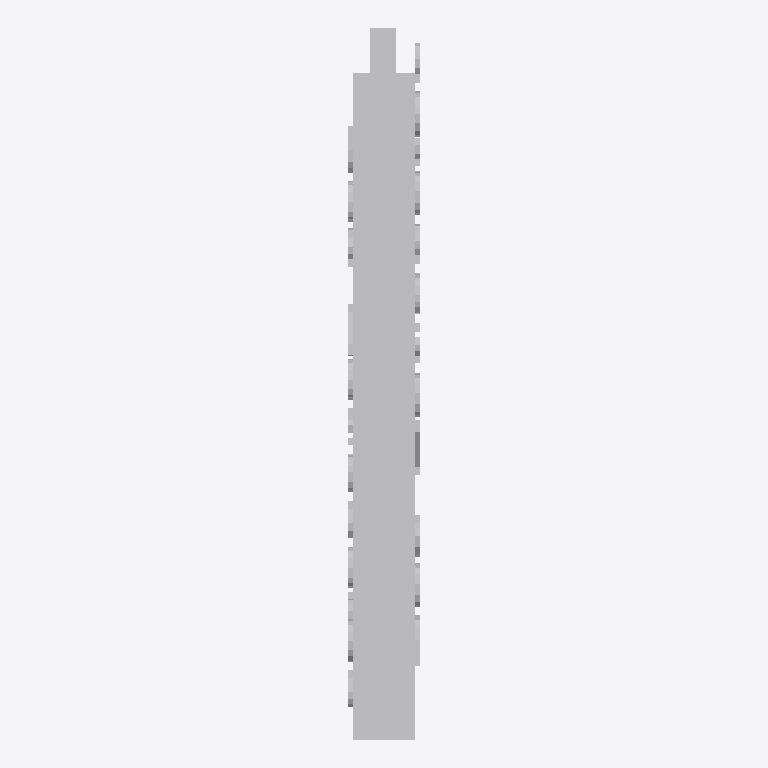
Plan cut of the same IFC building model at storey 'Ebene 0' (level 0.00 m, cut at 1.40 m), seen from above with north up, elements coloured by IFC class: 1 other element (light grey). No cut surface shows.
Extent 0.1 m × 0.8 m × 1.0 m (x, y, z). Storeys (1): Ebene 0 at 0.00 m. Elements (1): 1 IfcBuildingElementProxy.

HEADER;
FILE_DESCRIPTION(('ViewDefinition [CoordinationView_V2.0]','ExchangeRequirement []'),'2;1');
FILE_NAME('','2024-05-07T10:30:35',(''),(''),'ODA IFC SDK 22.6','22.1.1.516 - Exporter 22.1.1.516 - Default UI','');
FILE_SCHEMA(('IFC4'));
ENDSEC;
DATA;
#93=IFCPROJECT('3JkdSrIPPFBg8WI9Yiw3Uw',#20,'',$,$,'','',(#86),#83);
#105=IFCSITE('3JkdSrIPPFBg8WI9Yiw3Uu',#20,'Default',$,$,#104,$,$,.ELEMENT.,(42,24,53,508911),(-71,-15,-29,-58837),0.0,$,$);
#95=IFCBUILDING('3JkdSrIPPFBg8WI9Yiw3Ux',#20,'',$,$,#16,$,'',.ELEMENT.,$,$,#94);
#98=IFCBUILDINGSTOREY('3JkdSrIPPFBg8WI9XJ5yzH',#20,'Ebene 0',$,'Ebene:Ebene 1',#97,$,'Ebene 0',.ELEMENT.,0.0);
#1014=IFCBUILDINGELEMENTPROXY('2WrqCZzWTCDhHQURez5BNv',#20,'DB_Stationsschild:DB_Stationsschild:1978744',$,'DB_Stationsschild:DB_Stationsschild',#1013,#1010,'1978744',.NOTDEFINED.);
ENDSEC;
